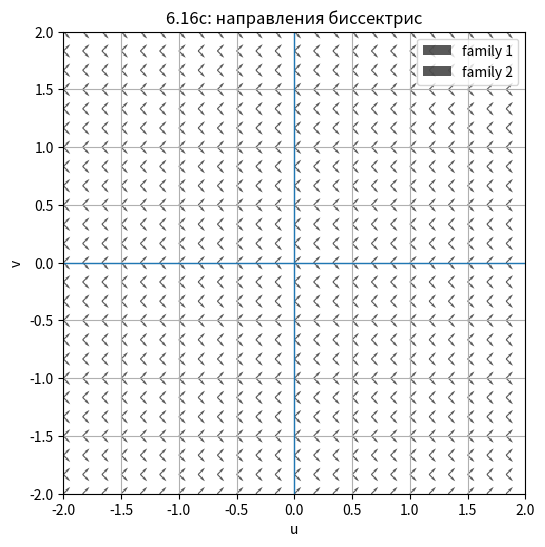
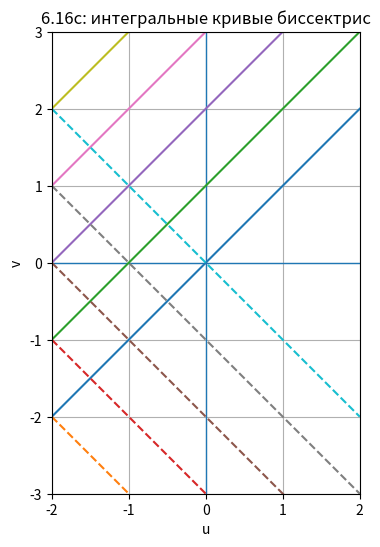

The script that saved these images, in order:
# Базовые библиотеки для аналитики и визуализации
import numpy as np
import matplotlib.pyplot as plt
from math import sin, cos, tan, sqrt, pi

try:
    import sympy as sp
except ImportError:
    sp = None

EPS = 1e-9
plt.rcParams['figure.figsize'] = (8, 6)
plt.rcParams['axes.grid'] = True

def setup_2d(xlim=(-5, 5), ylim=(-5, 5), title=None, xlabel='x', ylabel='y'):
    """Создает 2D-плоскость с осями координат и равным масштабом."""
    fig, ax = plt.subplots()
    ax.axhline(0, linewidth=1)
    ax.axvline(0, linewidth=1)
    ax.set_xlim(*xlim)
    ax.set_ylim(*ylim)
    ax.set_aspect('equal', adjustable='box')
    ax.set_xlabel(xlabel)
    ax.set_ylabel(ylabel)
    if title:
        ax.set_title(title)
    return fig, ax


def plot_points_2d(ax, points, labels=None):
    """Рисует точки на 2D-графике."""
    labels = labels or [None] * len(points)
    for p, label in zip(points, labels):
        p = np.asarray(p, dtype=float)
        ax.scatter(p[0], p[1], s=45)
        if label:
            ax.text(p[0], p[1], '  ' + label)


def plot_parametric_2d(ax, xy_func, t_range, n=800, label=None):
    """Рисует плоскую параметрическую кривую t -> (x(t), y(t))."""
    t = np.linspace(t_range[0], t_range[1], n)
    xy = np.asarray(xy_func(t), dtype=float)
    ax.plot(xy[0], xy[1], label=label)
    if label:
        ax.legend()
    return xy


def plot_implicit_2d(ax, F, xlim, ylim, n=500, level=0, label=None):
    """Рисует неявную кривую F(x,y)=level через contour."""
    xs = np.linspace(xlim[0], xlim[1], n)
    ys = np.linspace(ylim[0], ylim[1], n)
    X, Y = np.meshgrid(xs, ys)
    Z = F(X, Y)
    cs = ax.contour(X, Y, Z, levels=[level])
    if label:
        cs.collections[0].set_label(label)
        ax.legend()
    return cs

def bisector_slopes(E, F, G):
    """
    Для ds^2 = E du^2 + 2F du dv + G dv^2 возвращает два наклона p=dv/du.
    Условие: угол между (1,p) и e_u равен +/- углу между (1,p) и e_v.
    """
    A = np.sqrt(E)
    B = np.sqrt(G)
    denom_plus = B*F - A*G
    denom_minus = B*F + A*G
    p_plus = (A*F - B*E) / denom_plus
    p_minus = (-A*F - B*E) / denom_minus
    return p_plus, p_minus


def metric_case(case, u, v):
    if case == 'a':
        E = 1 + np.exp(2*v)
        F = -np.exp(2*u)
        G = np.exp(2*u)
    elif case == 'b':
        E = 1 + 0*u
        F = (2*u - 1) / 2
        G = 1 + u**2
    elif case == 'c':
        E = 1 + 0*u
        F = np.sin(u - v)
        G = 1 + 0*u
    elif case == 'd':
        E = 1 + (1 + v)**2
        F = -(1 + v)**2
        G = (1 + v)**2
    else:
        raise ValueError('case must be a,b,c,d')
    return E, F, G

case = 'c'  # поменяй на 'a', 'b', 'c', 'd'

u_grid = np.linspace(-2, 2, 25)
v_grid = np.linspace(-2, 2, 25)
U, V = np.meshgrid(u_grid, v_grid)
E, F, G = metric_case(case, U, V)
P1, P2 = bisector_slopes(E, F, G)

fig, ax = setup_2d((-2, 2), (-2, 2), title=f'6.16{case}: направления биссектрис', xlabel='u', ylabel='v')
# Вектор направления: (du,dv)=(1,p). Нормируем для аккуратной картинки.
for P, label in [(P1, 'family 1'), (P2, 'family 2')]:
    DU = np.ones_like(P)
    DV = P
    L = np.sqrt(DU**2 + DV**2)
    ax.quiver(U, V, DU/L, DV/L, angles='xy', scale_units='xy', scale=12, alpha=0.65, label=label)
ax.legend()
plt.show()

def rk4_integrate_slope(f, u0, v0, u_span, h=0.02):
    """Интегрирует dv/du=f(u,v) методом RK4."""
    u_start, u_end = u_span
    direction = 1 if u_end >= u_start else -1
    h = abs(h) * direction
    us = [u_start]
    vs = [v0]
    u, v = u_start, v0
    while (u - u_end) * direction < 0:
        if abs(u + h - u_start) > abs(u_end - u_start):
            h = u_end - u
        k1 = f(u, v)
        k2 = f(u + h/2, v + h*k1/2)
        k3 = f(u + h/2, v + h*k2/2)
        k4 = f(u + h, v + h*k3)
        v = v + h*(k1 + 2*k2 + 2*k3 + k4)/6
        u = u + h
        us.append(u)
        vs.append(v)
    return np.array(us), np.array(vs)


def slope_functions_for_case(case):
    def p1(u, v):
        E, F, G = metric_case(case, u, v)
        return bisector_slopes(E, F, G)[0]
    def p2(u, v):
        E, F, G = metric_case(case, u, v)
        return bisector_slopes(E, F, G)[1]
    return p1, p2

case = 'c'
p1, p2 = slope_functions_for_case(case)
fig, ax = setup_2d((-2, 2), (-3, 3), title=f'6.16{case}: интегральные кривые биссектрис', xlabel='u', ylabel='v')

for v_start in np.linspace(-2, 2, 5):
    us, vs = rk4_integrate_slope(p1, 0, v_start, (-2, 2), h=0.02)
    ax.plot(us, vs)
    us, vs = rk4_integrate_slope(p2, 0, v_start, (-2, 2), h=0.02)
    ax.plot(us, vs, linestyle='--')
plt.show()
